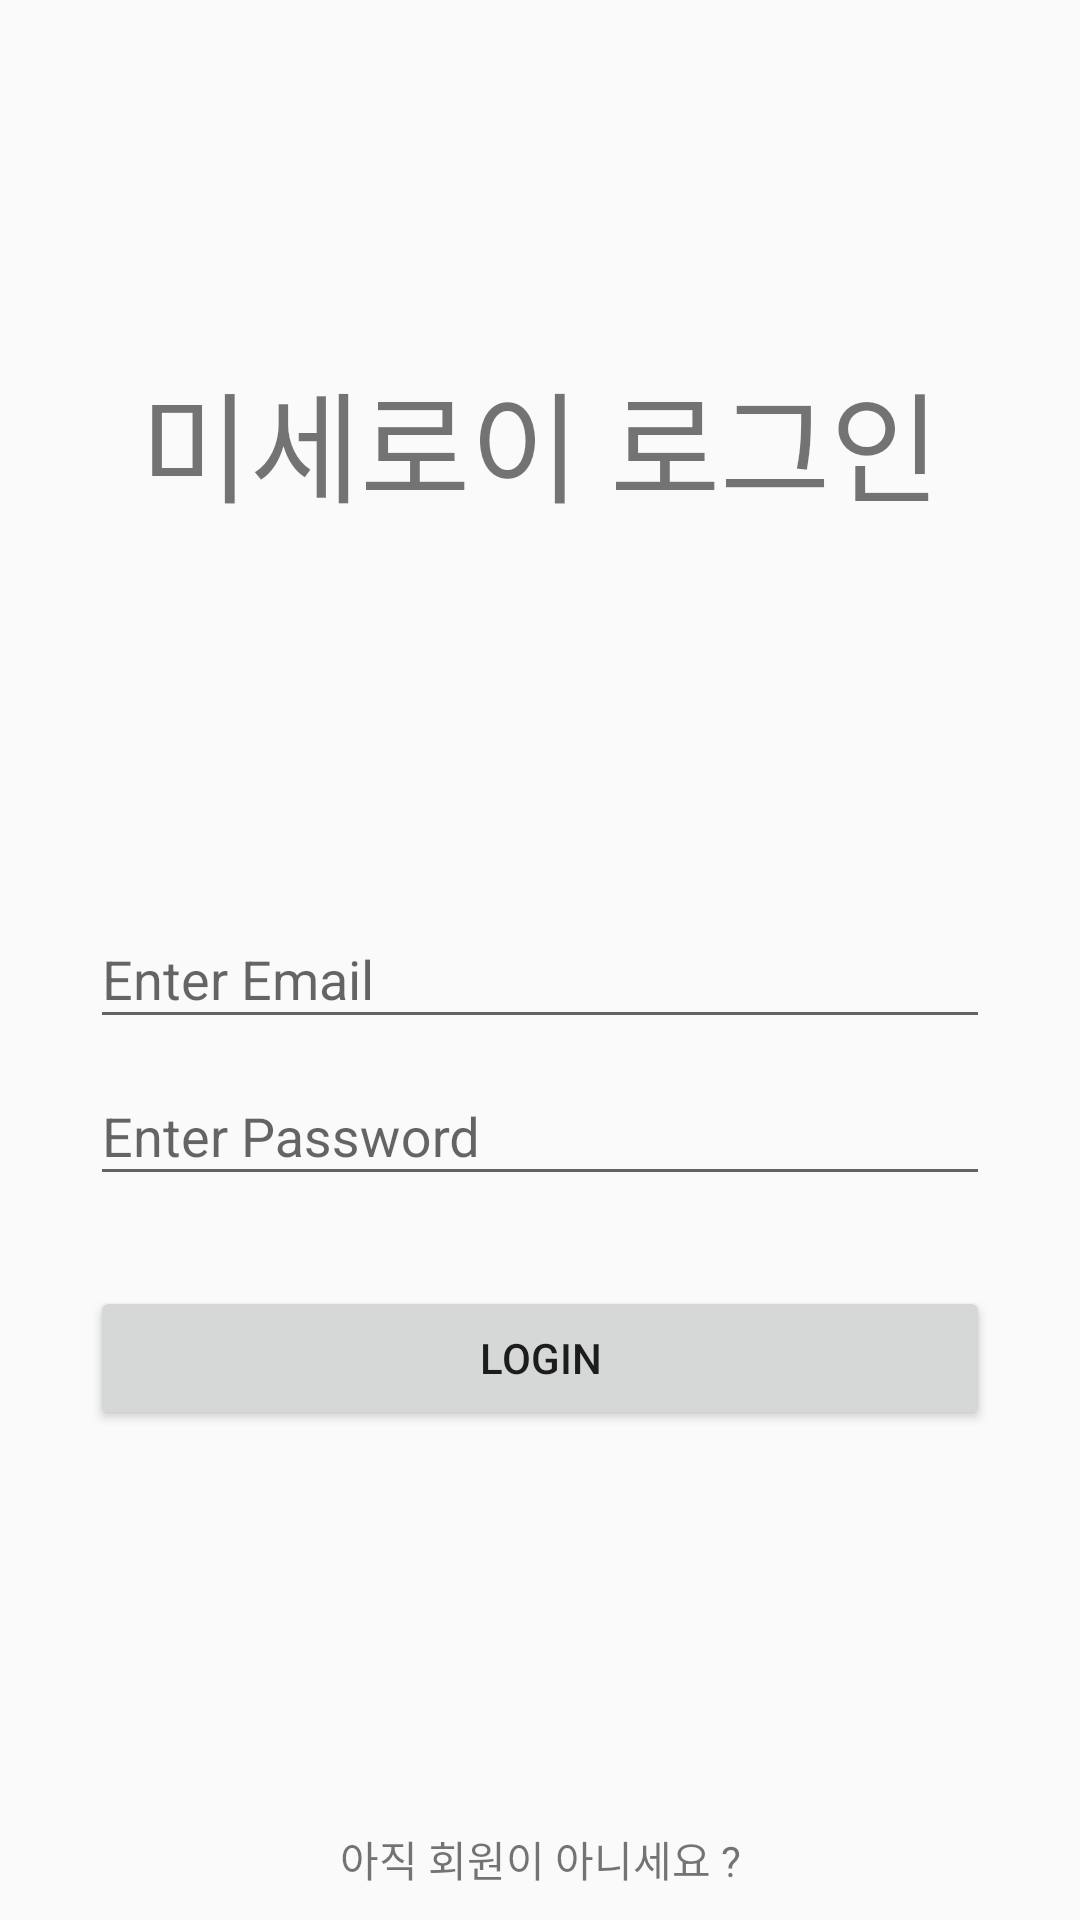

The Android layout XML behind this screen, and the referenced resources:
<!-- AndroidManifest.xml: application theme AppTheme -->
<!-- res/layout/activity_login.xml -->
<?xml version="1.0" encoding="utf-8"?>
<androidx.constraintlayout.widget.ConstraintLayout xmlns:android="http://schemas.android.com/apk/res/android"
    xmlns:app="http://schemas.android.com/apk/res-auto"
    xmlns:tools="http://schemas.android.com/tools"
    android:layout_width="match_parent"
    android:layout_height="match_parent"
    tools:context=".LoginActivity">
    <TextView
        android:layout_width="wrap_content"
        android:layout_height="wrap_content"
        app:layout_constraintTop_toTopOf="parent"
        app:layout_constraintBottom_toTopOf="@id/textInputEmail"
        android:text="미세로이 로그인"
        android:textSize="40sp"
        app:layout_constraintStart_toStartOf="parent"
        app:layout_constraintEnd_toEndOf="parent"/>

    <com.google.android.material.textfield.TextInputLayout
        android:id="@+id/textInputEmail"
        android:layout_width="match_parent"
        app:layout_constraintTop_toTopOf="parent"
        app:layout_constraintBottom_toBottomOf="parent"
        app:layout_constraintStart_toStartOf="parent"
        app:layout_constraintStart_toEndOf="parent"
        android:layout_marginStart="30dp"
        android:layout_marginEnd="30dp"
        android:hint="Enter Email"
        android:layout_height="wrap_content"
        tools:layout_editor_absoluteX="233dp"
        tools:layout_editor_absoluteY="54dp">

        <EditText
            android:id="@+id/editTextEmail"
            android:layout_width="match_parent"
            android:layout_height="wrap_content"
            />
    </com.google.android.material.textfield.TextInputLayout>
    <com.google.android.material.textfield.TextInputLayout
        android:id="@+id/textInputPassword"
        android:layout_width="match_parent"
        app:layout_constraintTop_toBottomOf="@id/textInputEmail"
        app:layout_constraintStart_toStartOf="parent"
        app:layout_constraintStart_toEndOf="parent"
        android:layout_marginStart="30dp"
        android:layout_marginEnd="30dp"
        android:hint="Enter Password"
        android:layout_height="wrap_content">

        <EditText
            android:id="@+id/editTextPassword"
            android:layout_width="match_parent"
            android:layout_height="wrap_content"
            android:inputType="textPassword" />
    </com.google.android.material.textfield.TextInputLayout>
    <Button
        android:id="@+id/btnLogin"
        android:layout_width="match_parent"
        android:layout_height="wrap_content"
        app:layout_constraintStart_toStartOf="parent"
        app:layout_constraintEnd_toEndOf="parent"
        app:layout_constraintTop_toBottomOf="@id/textInputPassword"
        android:layout_margin="30dp"
        android:text="Login" />
    <TextView
        android:id="@+id/tvRegister"
        android:layout_width="wrap_content"
        android:layout_height="wrap_content"
        app:layout_constraintBottom_toBottomOf="parent"
        app:layout_constraintStart_toStartOf="parent"
        app:layout_constraintEnd_toEndOf="parent"
        android:text="아직 회원이 아니세요 ?"
        android:padding="10dp"/>


</androidx.constraintlayout.widget.ConstraintLayout>
<!-- resources referenced by this layout -->
<resources>
  <style name="AppTheme" parent="Theme.AppCompat.Light.NoActionBar">
      
      <item name="colorPrimary">@color/colorPrimary</item>
      <item name="colorPrimaryDark">@color/colorPrimaryDark</item>
      <item name="colorAccent">@color/colorAccent</item>
  </style>
  <!-- not gathered from this repository: default colours our renderer supplied (Android Studio template values) -->
  <color name="colorPrimary">#FF6200EE</color>
  <color name="colorPrimaryDark">#FF3700B3</color>
  <color name="colorAccent">#FF03DAC5</color>
</resources>
